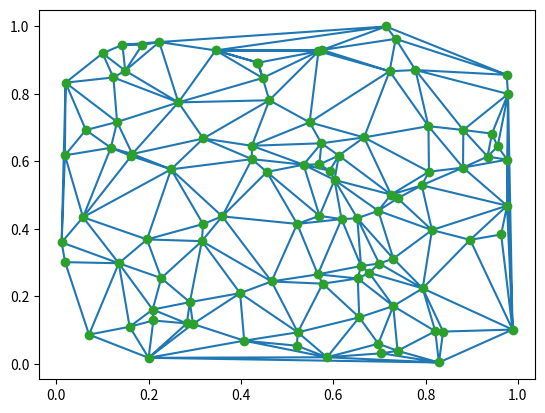

Source code (Python):
import numpy as np
from scipy.spatial import Delaunay
import matplotlib.pyplot as plt

# Generate random points as an example
np.random.seed(0)
points = np.random.rand(100, 2)

# Compute the Delaunay triangulation
tri = Delaunay(points)

# Plot the Delaunay triangulationp
plt.triplot(points[:,0], points[:,1], tri.simplices)
plt.plot(points[:,0], points[:,1], 'o')
plt.show()
